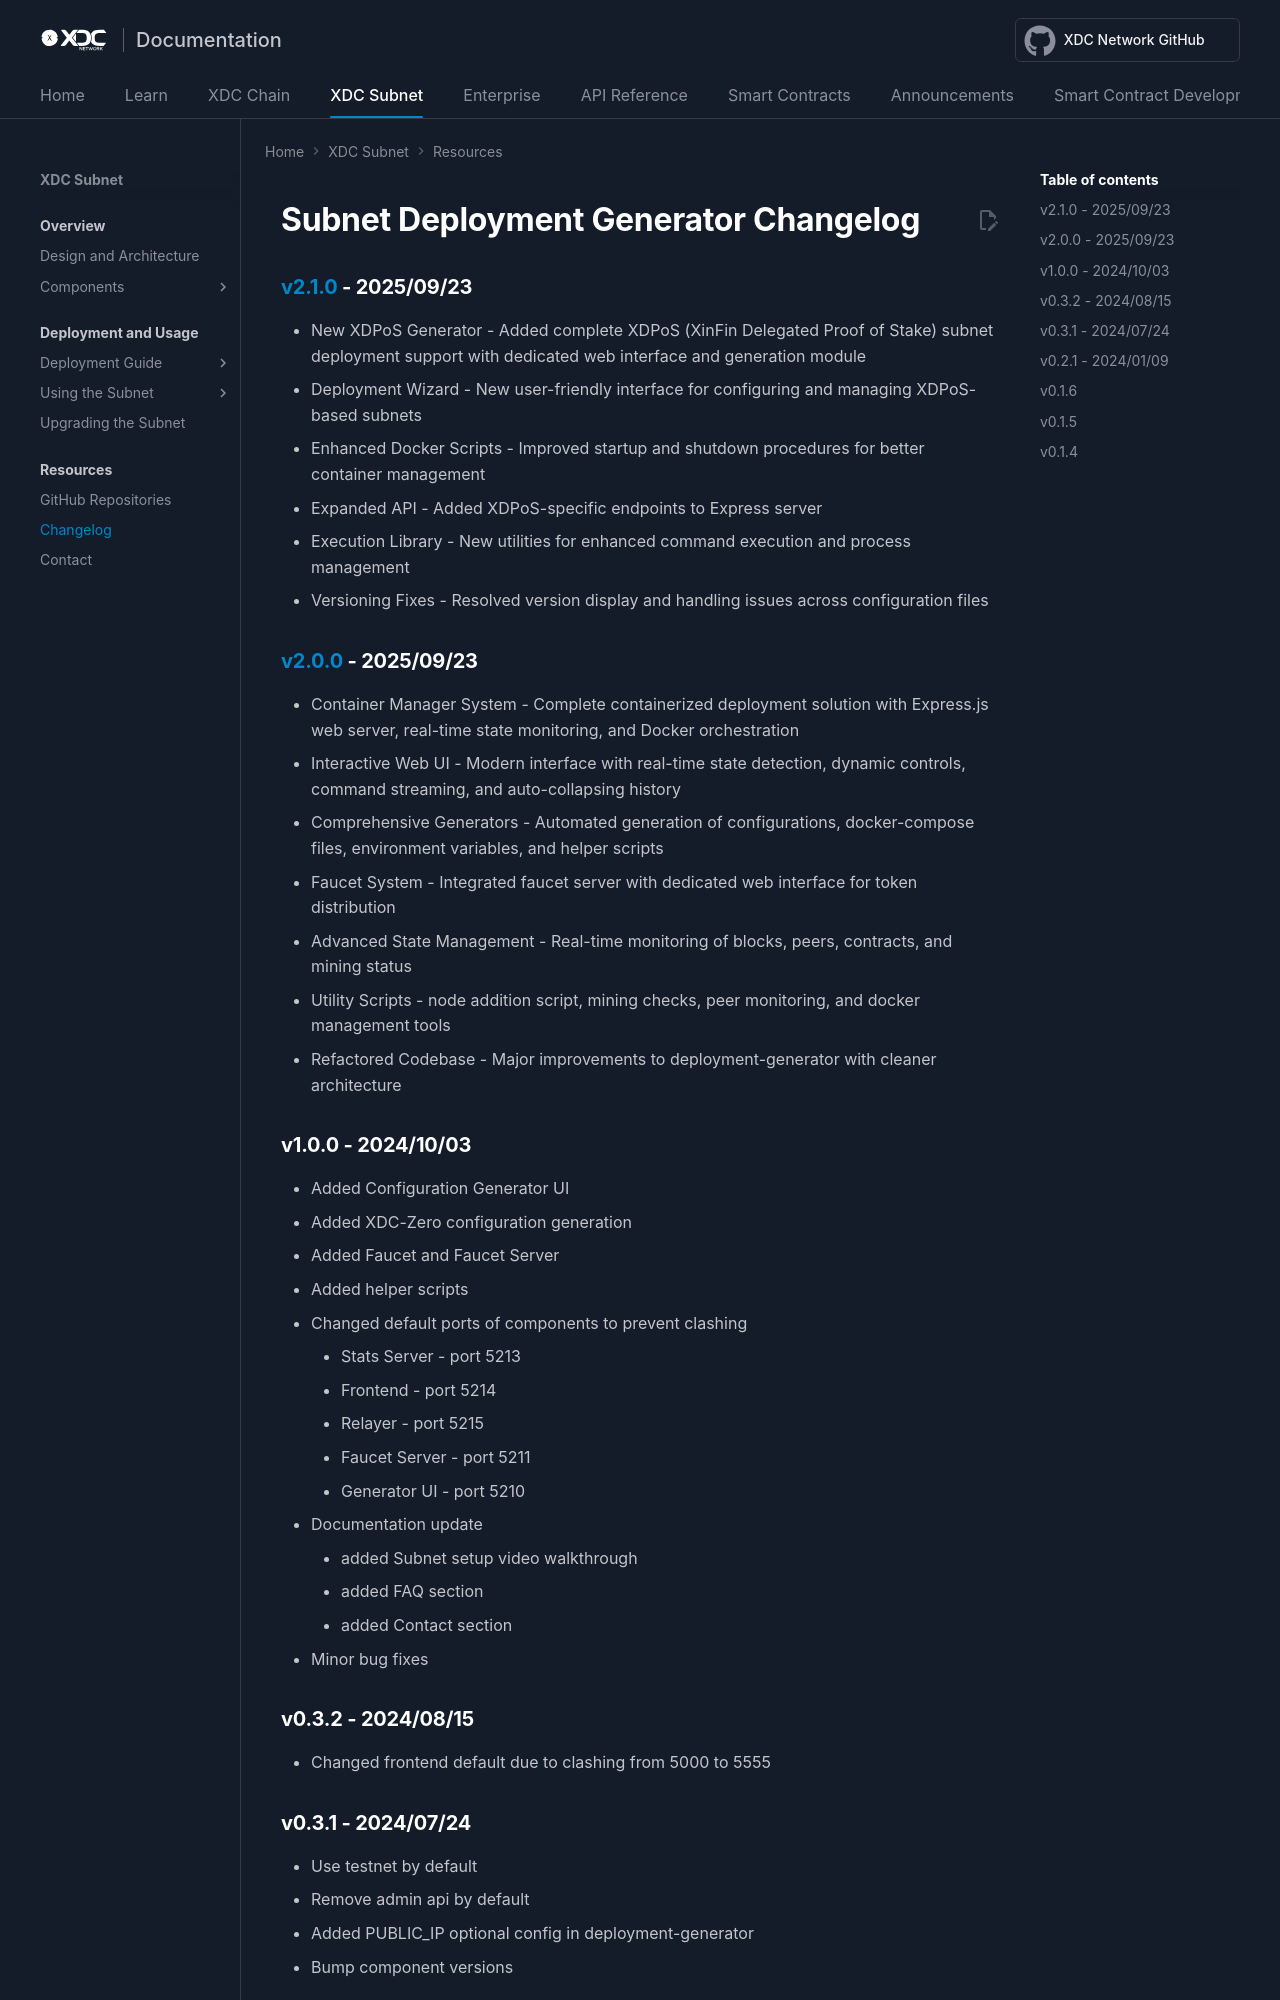

repository: XinFinOrg/Docs · page: subnet/resources/changelog/index.html · generator: mkdocs

---
title: Changelog
---

# Subnet Deployment Generator Changelog

### [v2.1.0](https://github.com/XinFinOrg/Subnet-Deployment/releases/tag/v2.1.0) - 2025/09/23
- New XDPoS Generator - Added complete XDPoS (XinFin Delegated Proof of Stake) subnet deployment support with dedicated web interface and generation module
- Deployment Wizard - New user-friendly interface for configuring and managing XDPoS-based subnets
- Enhanced Docker Scripts - Improved startup and shutdown procedures for better container management
- Expanded API - Added XDPoS-specific endpoints to Express server
- Execution Library - New utilities for enhanced command execution and process management
- Versioning Fixes - Resolved version display and handling issues across configuration files

### [v2.0.0](https://github.com/XinFinOrg/Subnet-Deployment/releases/tag/v2.0.0) - 2025/09/23
- Container Manager System - Complete containerized deployment solution with Express.js web server, real-time state monitoring, and Docker orchestration
- Interactive Web UI - Modern interface with real-time state detection, dynamic controls, command streaming, and auto-collapsing history
- Comprehensive Generators - Automated generation of configurations, docker-compose files, environment variables, and helper scripts
- Faucet System - Integrated faucet server with dedicated web interface for token distribution
- Advanced State Management - Real-time monitoring of blocks, peers, contracts, and mining status
- Utility Scripts - node addition script, mining checks, peer monitoring, and docker management tools
- Refactored Codebase - Major improvements to deployment-generator with cleaner architecture
